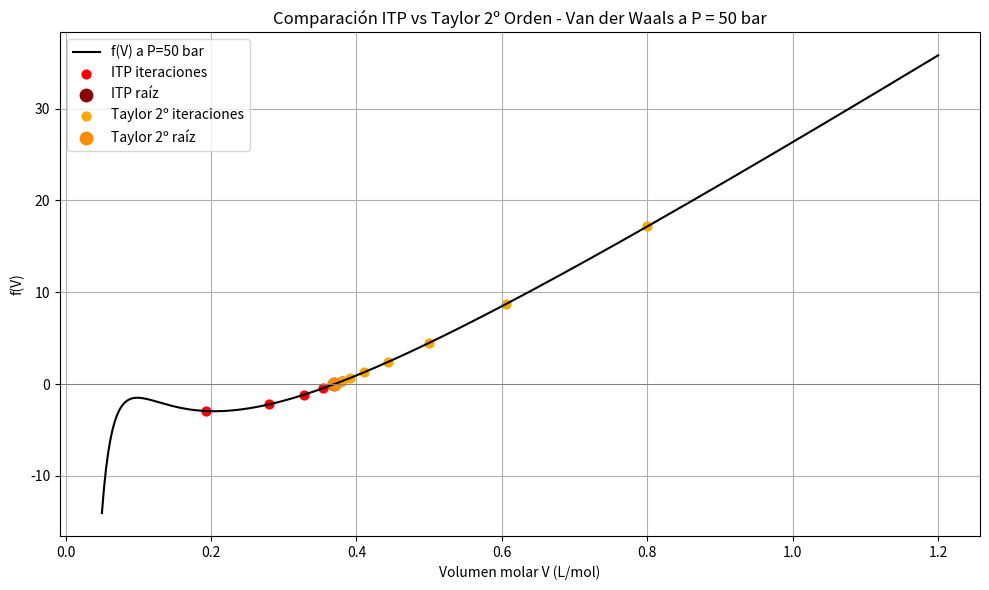
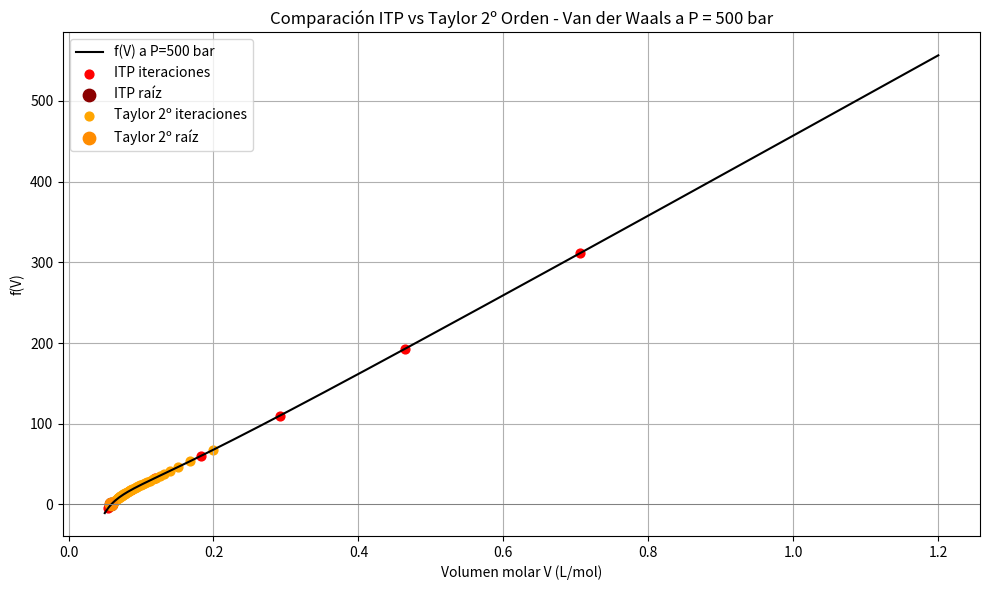

Source code (Python) for these figures, in order:
import numpy as np
import matplotlib.pyplot as plt

# === Constantes CO₂ ===
R = 0.08314  # L·bar/mol·K
T = 300      # K
a = 3.592    # L²·bar/mol²
b = 0.04267  # L/mol
presiones = [50, 500]  # bar

# === Funciones de Van der Waals ===
def f_factory(P):
    def f(V):
        return (P + a / V**2) * (V - b) - R * T
    def f1(V):
        return (P - 2 * a / V**3) * (V - b) + (P + a / V**2)
    def f2(V):
        return 6 * a * (V - b) / V**4 - 2 * a / V**3 - 6 * a / V**4
    return f, f1, f2

# === Método ITP ===
def itp_method(f, a_int, b_int, tol=1e-10, max_iter=100, k=0.2):
    if f(a_int) * f(b_int) >= 0:
        raise ValueError("f(a) * f(b) >= 0, no hay cambio de signo.")

    iteraciones = []
    errores = []

    fa = f(a_int)
    fb = f(b_int)

    a, b = a_int, b_int

    for n in range(max_iter):
        c = (a + b) / 2
        r = b - a
        d = k * r**2
        x_lin = (fb * a - fa * b) / (fb - fa)

        if abs(x_lin - c) <= d:
            x_itp = x_lin
        else:
            x_itp = c - np.sign(x_lin - c) * d

        fx = f(x_itp)
        iteraciones.append(x_itp)
        errores.append(abs(fx))

        if abs(fx) < tol or (b - a)/2 < tol:
            break

        if fa * fx < 0:
            b = x_itp
            fb = fx
        else:
            a = x_itp
            fa = fx

    return x_itp, iteraciones, errores # type: ignore

# === Método Taylor 2º orden ===
def taylor_2o(f, f1, f2, x0, tol=1e-10, max_iter=100):
    iteraciones = [x0]
    errores = []

    for _ in range(max_iter):
        fx = f(x0)
        fx1 = f1(x0)
        fx2 = f2(x0)

        denom = fx1**2 - fx * fx2
        if denom == 0:
            print("Denominador cero. Deteniendo.")
            break

        x1 = x0 - (fx * fx1) / denom
        iteraciones.append(x1)
        errores.append(abs(f(x1)))

        if abs(f(x1)) < tol:
            break

        x0 = x1

    return x1, iteraciones, errores # type: ignore

# === Graficar comparación ===
def graficar_comparacion(P, f, itp_iters, itp_raiz, taylor_iters, taylor_raiz):
    V_vals = np.linspace(0.05, 1.2, 400)
    y_vals = [f(V) for V in V_vals]

    plt.figure(figsize=(10, 6))
    plt.plot(V_vals, y_vals, label=f'f(V) a P={P} bar', color='black')
    plt.axhline(0, color='gray', linewidth=0.7)

    # ITP
    plt.scatter(itp_iters, [f(v) for v in itp_iters], color='red', label='ITP iteraciones', s=40)
    plt.scatter([itp_raiz], [f(itp_raiz)], color='darkred', s=80, label='ITP raíz')

    # Taylor
    plt.scatter(taylor_iters, [f(v) for v in taylor_iters], color='orange', label='Taylor 2º iteraciones', s=40)
    plt.scatter([taylor_raiz], [f(taylor_raiz)], color='darkorange', s=80, label='Taylor 2º raíz')

    plt.xlabel('Volumen molar V (L/mol)')
    plt.ylabel('f(V)')
    plt.title(f'Comparación ITP vs Taylor 2º Orden - Van der Waals a P = {P} bar')
    plt.legend()
    plt.grid(True)
    plt.tight_layout()
    plt.show()

# === Ejecución ===
for P in presiones:
    f, f1, f2 = f_factory(P)

    # Parámetros para ITP - intervalo razonable (búsqueda segura)
    a_int, b_int = 0.05, 1.0
    try:
        raiz_itp, itp_iters, itp_errs = itp_method(f, a_int, b_int)
    except Exception as e:
        print(f"[P={P} bar] ITP error: {e}")
        raiz_itp, itp_iters, itp_errs = None, [], []

    # Parámetros para Taylor - punto inicial cerca de la raíz esperada
    x0 = 0.2 if P == 500 else 0.8
    raiz_taylor, taylor_iters, taylor_errs = taylor_2o(f, f1, f2, x0)

    # Resultados numéricos
    print(f"\n[P = {P} bar]")
    if raiz_itp is not None:
        print(f"ITP: Raíz aproximada = {raiz_itp:.6f} L/mol, iteraciones = {len(itp_iters)}")
    print(f"Taylor 2º: Raíz aproximada = {raiz_taylor:.6f} L/mol, iteraciones = {len(taylor_iters)-1}")

    # Gráfica comparativa
    if raiz_itp is not None:
        graficar_comparacion(P, f, itp_iters, raiz_itp, taylor_iters, raiz_taylor)
    else:
        print(f"No se graficó ITP por error en P={P}")

